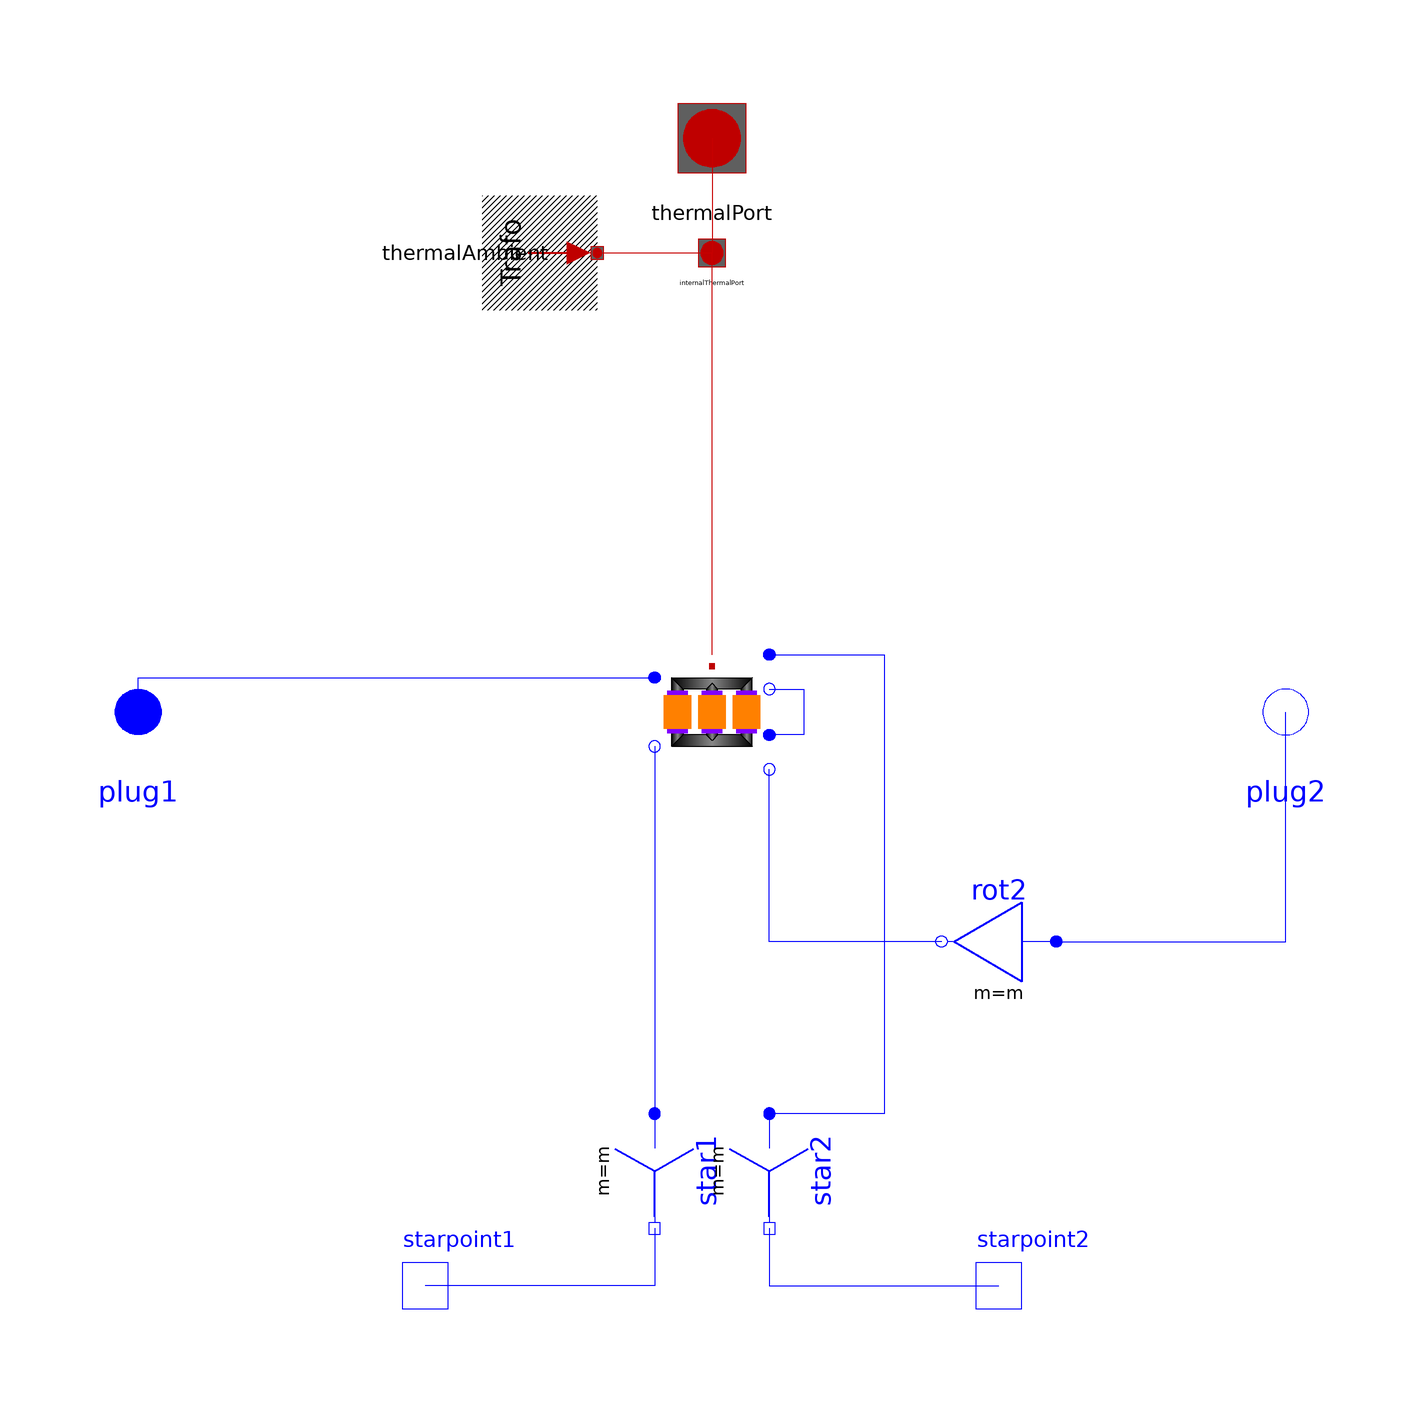

This picture is the connection diagram that the Modelica source below describes through its graphical annotations.

partial model Yy02 "Transformer Yy2"
  extends Modelica_Magnetic_Transformers.Interfaces.ThreePhase.Transformer(final VectorGroup="Yy02");
  Modelica.Electrical.MultiPhase.Basic.Star star1(final m=m)
    annotation (Placement(transformation(
        origin={-10,-80},
        extent={{-10,-10},{10,10}},
        rotation=270)));
  Modelica.Electrical.Analog.Interfaces.NegativePin starpoint1
    annotation (Placement(transformation(extent={{-60,-110},{-40,-90}},
          rotation=0)));
  Modelica.Electrical.MultiPhase.Basic.Star star2(final m=m)
    annotation (Placement(transformation(
        origin={10,-80},
        extent={{-10,-10},{10,10}},
        rotation=270)));
  Modelica.Electrical.Analog.Interfaces.NegativePin starpoint2
    annotation (Placement(transformation(extent={{40,-110},{60,-90}},
          rotation=0)));
  Modelica.Electrical.MultiPhase.Basic.Delta rot2(final m=m)
    annotation (Placement(transformation(extent={{60,-50},{40,-30}},
          rotation=0)));
equation
  connect(star1.pin_n, starpoint1) annotation (Line(points={{-10,-90},{
        -10,-100},{-50,-100}},   color={0,0,255}));
  connect(star2.pin_n, starpoint2) annotation (Line(points={{10,-90},{
        10,-100},{50,-100}},   color={0,0,255}));
  connect(transformer.plug_n1, star1.plug_p) annotation (Line(
      points={{-10,-6},{-10,-70}},
      color={0,0,255},
      smooth=Smooth.None));
  connect(plug1, transformer.plug_p1) annotation (Line(
      points={{-100,4.44089e-16},{-100,2},{-100,2},{-100,6},{-10,6}},
      color={0,0,255},
      smooth=Smooth.None));
  connect(rot2.plug_n, transformer.plug_n3) annotation (Line(
      points={{40,-40},{10,-40},{10,-10}},
      color={0,0,255},
      smooth=Smooth.None));
  connect(rot2.plug_p, plug2) annotation (Line(
      points={{60,-40},{100,-40},{100,0}},
      color={0,0,255},
      smooth=Smooth.None));
  connect(transformer.plug_n2, transformer.plug_p3) annotation (Line(
      points={{10,4},{16,4},{16,-4},{10,-4}},
      color={0,0,255},
      smooth=Smooth.None));
connect(transformer.plug_p2, star2.plug_p) annotation (Line(
    points={{10,10},{30,10},{30,-70},{10,-70}},
    color={0,0,255},
    smooth=Smooth.None));
  annotation (defaultComponentName="transformer", Documentation(info="<html>
Transformer Yy2
<br>Typical parameters see:
<a href=\"modelica://Transformers.Interfaces.PartialSymmetricTwoWindingTransformer\">PartialBasicTransformer</a>
</html>"),
    Diagram(coordinateSystem(preserveAspectRatio=false, extent={{-100,
          -100},{100,100}}),
                    graphics));
end Yy02;